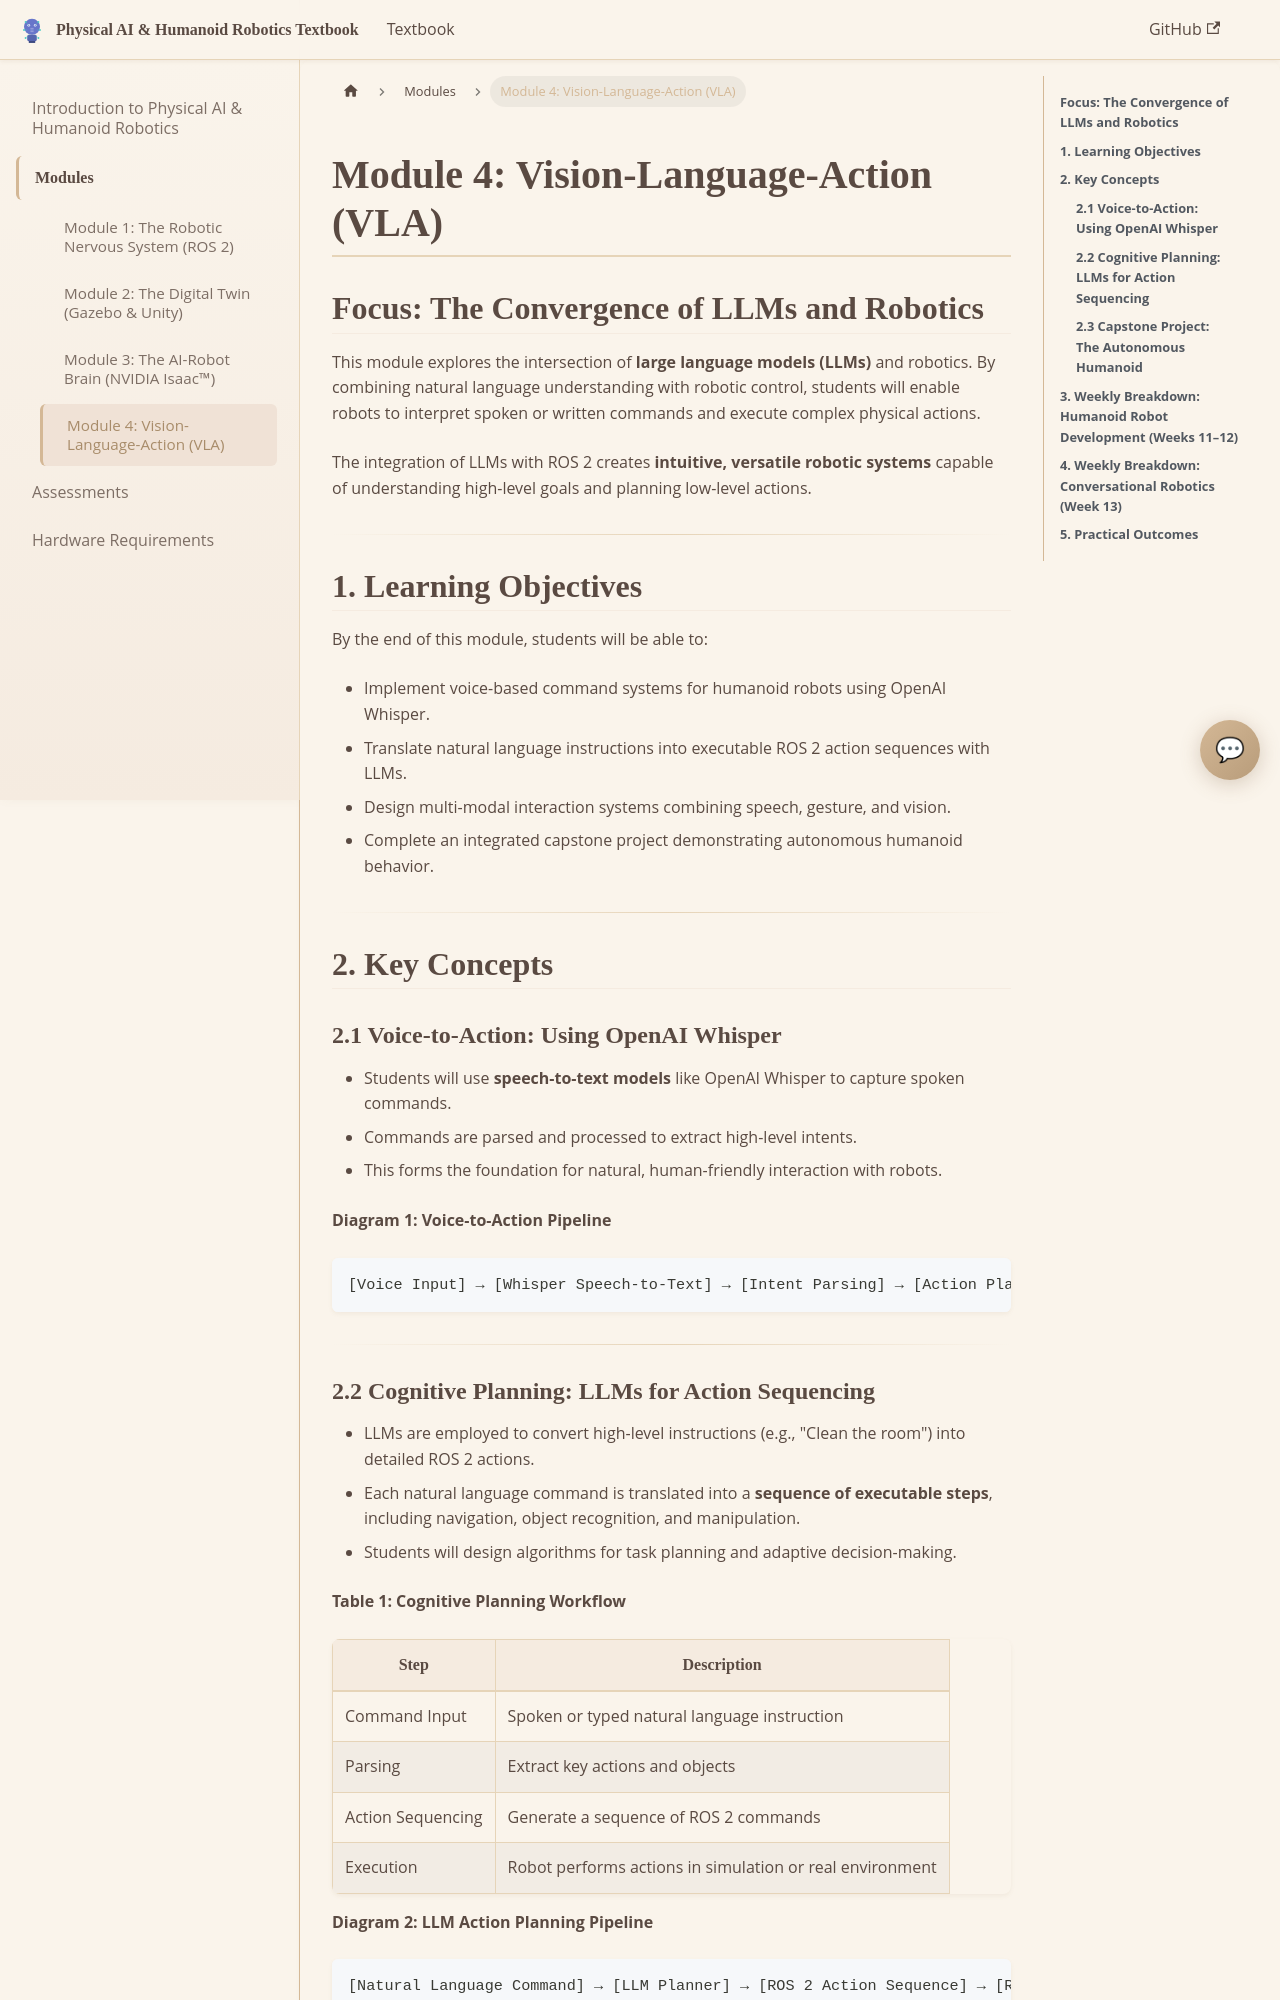

repository: KhizraImran/giaic-hackathon · page: docs/module4_vla/index.html · generator: docusaurus

# Module 4: Vision-Language-Action (VLA)

## **Focus: The Convergence of LLMs and Robotics**

This module explores the intersection of **large language models (LLMs)** and robotics. By combining natural language understanding with robotic control, students will enable robots to interpret spoken or written commands and execute complex physical actions.

The integration of LLMs with ROS 2 creates **intuitive, versatile robotic systems** capable of understanding high-level goals and planning low-level actions.

---

## **1. Learning Objectives**

By the end of this module, students will be able to:

* Implement voice-based command systems for humanoid robots using OpenAI Whisper.
* Translate natural language instructions into executable ROS 2 action sequences with LLMs.
* Design multi-modal interaction systems combining speech, gesture, and vision.
* Complete an integrated capstone project demonstrating autonomous humanoid behavior.

---

## **2. Key Concepts**

### **2.1 Voice-to-Action: Using OpenAI Whisper**

* Students will use **speech-to-text models** like OpenAI Whisper to capture spoken commands.
* Commands are parsed and processed to extract high-level intents.
* This forms the foundation for natural, human-friendly interaction with robots.

**Diagram 1: Voice-to-Action Pipeline**

```
[Voice Input] → [Whisper Speech-to-Text] → [Intent Parsing] → [Action Planner (ROS 2)]
```

---
